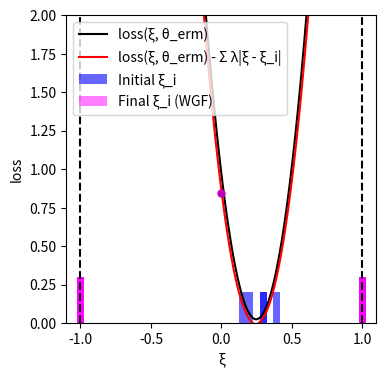

This chart was generated by the following Python code:
import numpy as np
import matplotlib.pyplot as plt
from scipy.optimize import minimize

# --- Experiment Setup and Parameter Definitions ---
DIM_M = 10
DIM_N = 10
N_TRAIN_SAMPLES = 5
LAMBDA_VAL = 0.4
K_INNER_STEPS = 3000
INNER_STEP_SIZE = 0.0001
M_PARTICLES = 8
EPSILON = 0.5

# --- Generate a Fixed Problem Instance ---
# Use a fixed random seed for reproducibility
np.random.seed(42)
A0 = np.random.randn(DIM_M, DIM_N)
# Scale A1 to make the loss curve less steep
A1 = np.random.randn(DIM_M, DIM_N) * 0.4
# b is now fully random, representing a general problem instance.
b = np.random.randn(DIM_M)

# --- Data Generation Functions ---
def generate_training_data(n_samples):
    """
    Generates training data from a uniform distribution.
    This represents a realistic, non-ideal training set.
    """
    return np.random.uniform(-0.5, 0.5, n_samples)

# --- Core Function Definitions (Vectorized) ---
def loss_function(theta, z):
    """Computes the loss function f_theta(z) for a single sample or a batch of samples z."""
    z = np.atleast_1d(z)
    A_z = A0[np.newaxis, :, :] + z[:, np.newaxis, np.newaxis] * A1[np.newaxis, :, :]
    residual = A_z @ theta - b[np.newaxis, :]
    loss = np.sum(residual**2, axis=1) / DIM_M
    return loss.squeeze()

def loss_grad_z(theta, z):
    """Computes the gradient of the loss function with respect to z, nabla_z f_theta(z)"""
    z = np.atleast_1d(z)
    A_z = A0[np.newaxis, :, :] + z[:, np.newaxis, np.newaxis] * A1[np.newaxis, :, :]
    residual = A_z @ theta - b[np.newaxis, :]
    grad_A_z = A1 @ theta
    grad = 2 * np.sum(residual * grad_A_z[np.newaxis, :], axis=1)
    return grad.squeeze()

# --- ERM (Empirical Risk Minimization) Implementation ---
def erm_objective_function(theta, xi_samples):
    """Calculates the ERM objective function value (average loss)."""
    return np.mean(loss_function(theta, xi_samples))

def solve_erm(xi_train_samples):
    """Solves the ERM problem using an optimizer."""
    initial_theta = np.zeros(DIM_N)
    result = minimize(
        erm_objective_function, initial_theta, args=(xi_train_samples,), method='BFGS')
    if not result.success:
        print("Warning: ERM optimization may not have converged.")
    return result.x

# --- Function to get WGF final particle distribution ---
def get_wgf_final_particles(xi_train_samples, theta):
    """Runs the WGF inner loop for a fixed theta to get the final particles."""
    num_train = len(xi_train_samples)
    # Initialize particles, M_PARTICLES for each initial training sample
    particles = np.tile(xi_train_samples[:, np.newaxis], (1, M_PARTICLES))

    def f_bar_grad_z(z, xi, current_theta):
        grad_f = loss_grad_z(current_theta, z)
        return grad_f - 2 * LAMBDA_VAL * (z - xi)

    # Run the inner loop to update particle positions
    for _ in range(K_INNER_STEPS):
        particles_flat = particles.flatten()
        xi_expanded = np.repeat(xi_train_samples, M_PARTICLES)
        
        grad = f_bar_grad_z(particles_flat, xi_expanded, theta)
        noise = np.random.normal(0, 1, size=particles_flat.shape)
        
        updated_particles_flat = particles_flat + INNER_STEP_SIZE * grad + np.sqrt(2 * INNER_STEP_SIZE * LAMBDA_VAL * EPSILON) * noise
        particles = updated_particles_flat.reshape(num_train, M_PARTICLES)
        particles = np.clip(particles, -1, 1) # Clip particles to be within the [-1, 1] range
        
    return particles.flatten()

# --- Main Execution Flow ---
if __name__ == '__main__':
    # 1. Generate training data
    xi_train = generate_training_data(N_TRAIN_SAMPLES)

    # 2. Solve for theta_erm by minimizing the empirical risk (as in the paper)
    print("Solving for theta_erm by minimizing the empirical risk...")
    theta_erm = solve_erm(xi_train)
    print("theta_erm solved.")

    # 3. Get the final particle distribution using the WGF method with theta_erm
    print("Calculating WGF final particle distribution...")
    final_particles_wgf = get_wgf_final_particles(xi_train, theta_erm)
    print("Particle distribution calculated.")

    # 4. Generate data required for plotting
    # xi range for plotting the curves
    xi_range = np.linspace(-1, 1, 400)
    
    # Calculate the black curve (loss)
    loss_values = loss_function(theta_erm, xi_range)
    
    # Calculate the penalty term for the red curve
    penalty_term = np.sum([LAMBDA_VAL * np.abs(xi_range - xi_i) for xi_i in xi_train], axis=0)
    red_curve_values = loss_values - penalty_term/N_TRAIN_SAMPLES

    # --- Plotting ---
    print("Generating plot...")
    plt.figure(figsize=(4, 4)) # Set a square figure size

    # Plot the black and red curves
    plt.plot(xi_range, loss_values, 'k-', label='loss(ξ, θ_erm)')
    plt.plot(xi_range, red_curve_values, 'r-', label='loss(ξ, θ_erm) - Σ λ|ξ - ξ_i|')

    # The previous histogram bin width was (1 - (-1)) / 20 = 0.1.
    # The new width will be half of that.
    bar_width = 0.05

    # Plot the initial training data (blue bars centered at each xi)
    # Since all initial samples are weighted equally, they are plotted with a constant height.
    if len(xi_train) > 0:
        # We pass a single value for height, which matplotlib broadcasts to all bars.
        plt.bar(xi_train, 0.2, width=bar_width, color='blue', alpha=0.6, label='Initial ξ_i')
    else: # Handle case with no data
        plt.bar([], [], color='blue', alpha=0.6, label='Initial ξ_i')

    # Plot the final particle distribution (magenta bars centered at each particle)
    # The density of particles represents the distribution. Plotting them individually
    # with a constant height visually reflects this density.
    if len(final_particles_wgf) > 0:
        plt.bar(final_particles_wgf, 0.3, width=bar_width, color='magenta', alpha=0.5, label='Final ξ_i (WGF)')
    else: # Handle case with no data
         plt.bar([], [], color='magenta', alpha=0.5, label='Final ξ_i (WGF)')

    # Mark a point on the red curve at xi=0
    xi_zero_index = np.argmin(np.abs(xi_range - 0))
    plt.plot(0, red_curve_values[xi_zero_index], 'mo', markersize=5)

    # Add vertical dashed boundary lines
    plt.axvline(x=-1, color='k', linestyle='--')
    plt.axvline(x=1, color='k', linestyle='--')

    # Set labels and axis limits
    plt.xlabel('ξ')
    plt.ylabel('loss')
    plt.ylim(0, 2)
    plt.xlim(-1.1, 1.1)
    plt.legend()
    plt.grid(False) # Do not display grid
    
    # Save and show the plot
    plt.savefig('uncertainty_visualization.png', dpi=300)
    plt.show()
    print("Plot generated and saved as uncertainty_visualization.png.")

